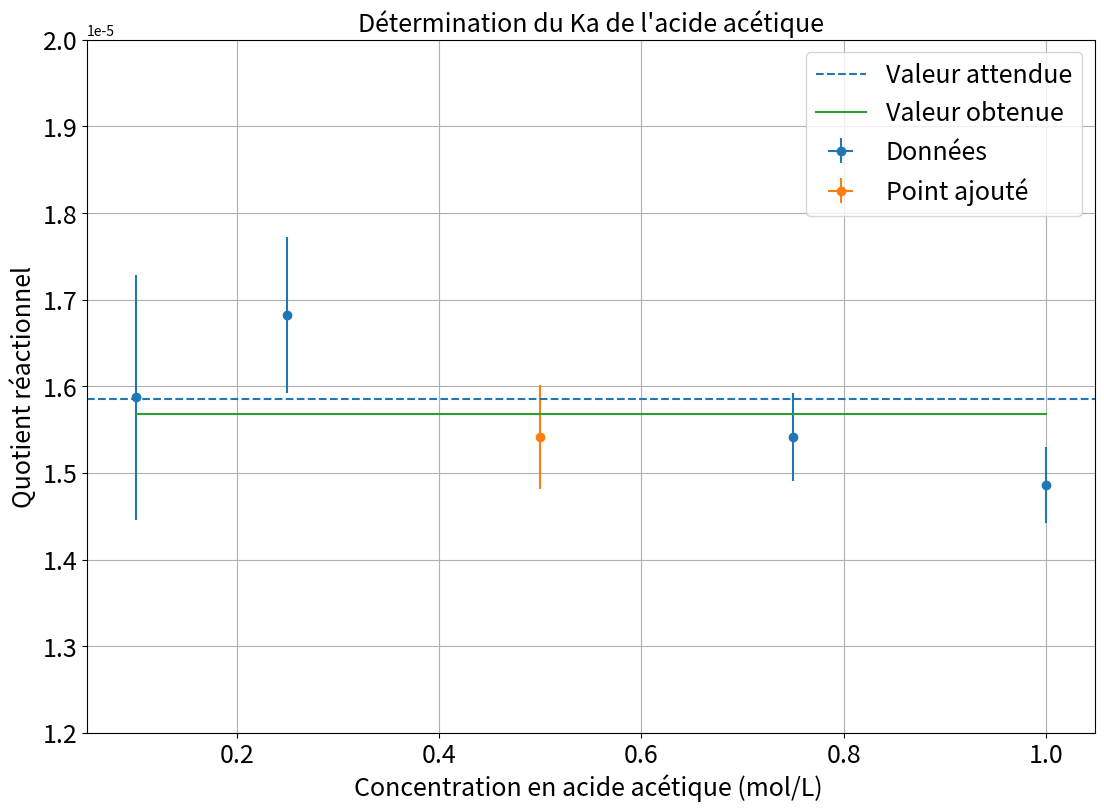

This chart was generated by the following Python code:
'''

@author : Louis Heitz, Vincent Brémaud

'''


import matplotlib.pyplot as plt
import scipy as sp
import numpy as np
import scipy.integrate as integrate

import matplotlib.pyplot as plt
import numpy as np
from scipy.optimize import curve_fit
import os
def func(x,a,b):
    return a*x+b


plt.close('all')



### Point en live

Temp=21
F=100/(100+2*(25-Temp))
dSigma=0.02
dC=3e-3*0.875
lamb_h=34.9*F*10# Le facteur 10 est la conversion mm cm je crois
lamb_a=4.1*F*10


Clive=0.5 # On a donc dilué
Sigmalive=1.000

dclive=dC

Q=(Sigmalive/((lamb_h+lamb_a))**2/(Clive-Sigmalive/((lamb_h+lamb_a))))


N=1000

Qsimlive=np.zeros(N)


for j in range(len(Qsimlive)):
    Sigmsim=Sigmalive+dSigma*np.random.randn()
    Clivesim=Clive+dSigma*np.random.randn()*dclive
    Qsimlive[j]=(Sigmsim/(lamb_h+lamb_a))**2/(Clive-Sigmsim/(lamb_h+lamb_a))



xlive=np.array([Clive])
ylive=np.array([np.mean(Qsimlive)])


xliverr=np.zeros(len(xlive))+dclive
yliverr=np.zeros(len(xlive))+np.std(Qsimlive)

#xliverr=[]
#yliverr=[]

### Données

plt.close('all')
Temp=21
F=100/(100+2*(25-Temp))

lamb_h=34.9*F*10# Le facteur 10 est la conversion mm cm je crois
lamb_a=4.1*F*10

#Ci=np.array([0.875,0.35,0.14,0.056,0.022])#,0.009])
#Sigma=np.array([1.185,0.780,0.471,0.301,0.191])#,0.128])
Ci=np.array([1,0.75,0.25,0.1]) # On a donc dilué
Sigma=np.array([1.389,1.224,0.737,0.45])
dSigma=0.02
dC=3e-3*0.875
dc=np.zeros(len(Ci))+dC

Q=(Sigma/((lamb_h+lamb_a))**2/(Ci-Sigma/((lamb_h+lamb_a))))


N=1000

Qsim=np.zeros(len(Q))
dQsim=np.zeros(len(Q))
Sig=np.zeros(N)
C=np.zeros(N)

for j in range(len(Qsim)):
    Sig=np.zeros(N)
    C=np.zeros(N)
    Qtemp=np.zeros(N)
    for i in range (len(Sig)):
        Sig[i]=Sigma[j]+dSigma*np.random.randn()
        C[i]=Ci[j]+dC*np.random.randn()
    Qtemp=(Sig/(lamb_h+lamb_a))**2/(C-Sig/(lamb_h+lamb_a))
    Qsim[j]=np.mean(Qtemp)
    dQsim[j]=np.std(Qtemp)


xdata=Ci
ydata=Qsim

### Incertitudes


xerrdata=dc# N.B l'incertyitude semble augmenter mais l'incertitude relative elle dominue bien. Donc OK.
yerrdata=dQsim


if len(xliverr) >0 :
    xerr=np.concatenate((xerrdata,xliverr))
    yerr=np.concatenate((yerrdata,yliverr))


if len(xliverr)== 0 :
    xerr=xerrdata
    yerr=yerrdata

### Données fit


debut=0
fin=len(xdata)+1

if len(xlive) >0 :
    xlive=np.array(xlive)
    ylive=np.array(ylive)
    xfit=np.concatenate((xdata[debut:fin],xlive))
    yfit=np.concatenate((ydata[debut:fin],ylive))


if len(xlive) == 0 :
    xfit=xdata[debut:fin]
    yfit=ydata[debut:fin]


### Noms axes et titre

xstr='Concentration en acide acétique (mol/L) '
ystr='Quotient réactionnel'
titlestr="Détermination du Ka de l'acide acétique"
ftsize=18

### Ajustement

# def func(x,a):
#     return a
#
# popt, pcov = curve_fit(func, xfit, yfit,sigma=yerr[debut:fin],absolute_sigma=True)
#
# ### Récupération paramètres de fit
#
# a=popt
# ua=np.sqrt(pcov[0,0])



### Tracé de la courbe
xfitth=np.linspace(np.min(xdata),np.max(xdata),100)
#fitth=func(xfitth,*popt)


plt.figure(figsize=(13,9))
plt.errorbar(xdata,ydata,yerr=yerrdata,xerr=xerrdata,fmt='o',label='Données')
if len(xlive)>0:
    plt.errorbar(xlive,ylive,yerr=yliverr,xerr=xliverr,fmt='o',label='Point ajouté')
plt.axhline(y=10**(-4.8),linestyle='--',label='Valeur attendue')
plt.plot(xdata,[np.average(yfit)]*len(xdata),label='Valeur obtenue')
plt.title(titlestr,fontsize=ftsize)
plt.grid(True)
plt.xticks(fontsize=ftsize)
plt.yticks(fontsize=ftsize)
plt.ylim([1.2e-5,2e-5])
plt.legend(fontsize=ftsize)
plt.xlabel(xstr,fontsize=ftsize)
plt.ylabel(ystr,fontsize=ftsize)
plt.show()

Ka=np.average(yfit)
uKa=np.std(yfit)/np.sqrt(len(yfit))
pKa=-np.log10(np.average(yfit))
upKa=pKa*uKa/Ka
print('\nSoit Ka = ' + str(Ka) + ' +- ' + str(uKa))
print('pKa= ' + str(pKa) + ' +- '+ str(upKa ))

## Determination de la pente



